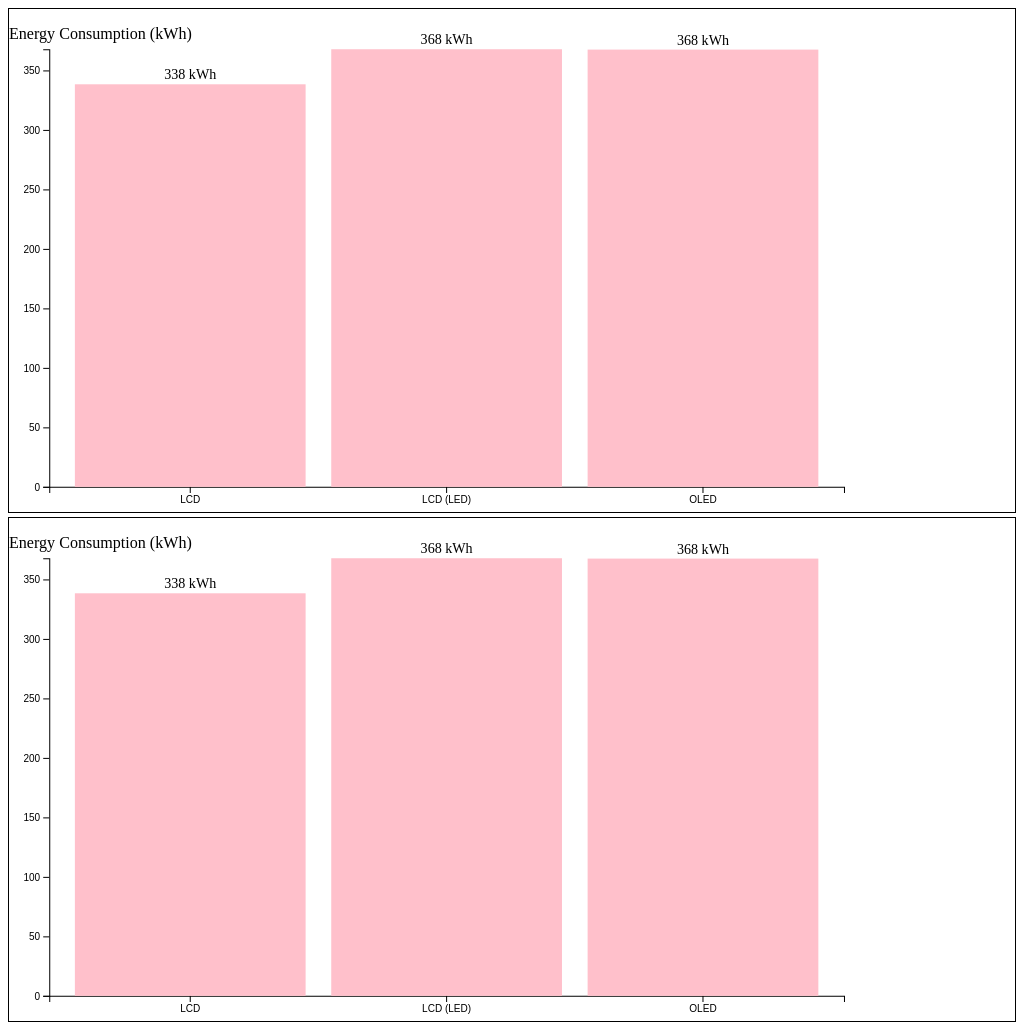
D3 v7 page, settled after 480 driven frames (8 s of simulated time); the page loaded 1 data file(s).


// ── js/bar_chart.js
// Load in data
d3.csv("./data/Energy-55inch.csv", d => {
    return {
        Screen_Tech: d.Screen_Tech,
        Energy_consumption: +d.Energy_consumption
    };
}).then(data => {
    // Display dataset in the console
    console.log(data)

    // Sort data in descending order
    data.sort((a,b) => b.Energy_consumption - a.Screen_Tech);

    drawBarChart(data);

}).catch(error => {
    console.error("Error:", error);
})

// Set up chart function and margins
const drawBarChart = data => {
    // Set up inner chart margins & dimensions
    const margin = {
        top: 40,
        right: 170,
        bottom: 25,
        left: 40
    };
    const width = 1000;
    const height = 500;
    const innerWidth = width - margin.left - margin.right;
    const innerHeight = height - margin.top - margin.bottom; 

    // Create SVG container
    const svg = d3.select("#bar-chart")
        .append("svg")
        .attr("viewBox", `0 0 ${width} ${height}`)
        .style("border", "1px solid black");

    // Create an inner chart group & apply margins
    const innerChart = svg
        .append("g")
        .attr("transform", `translate(${margin.left}, ${margin.top})`);

    // Create the x and y scales
    const xScale = d3.scaleBand()
        .domain(data.map(d => d.Screen_Tech))
        .range([0, innerWidth])
        .padding(0.1);

    const yScale = d3.scaleLinear()
        .domain([0, d3.max(data, d => d.Energy_consumption)])
        .range([innerHeight, 0]);
    
    // Create axes
    const bottomAxis = d3.axisBottom(xScale)
    const leftAxis = d3.axisLeft(yScale);

    innerChart 
        .append("g")
        .attr("transform", `translate(0, ${innerHeight})`)
        .call(bottomAxis)

    innerChart
        .append("g")
        .call(leftAxis);

    // Add y-axis label
    innerChart
        .append("text")
        .text("Energy Consumption (kWh)")
        .attr("x", -margin.left)
        .attr("y", -10)
        .attr("text-anchor", "start")

    // Draw bars
    innerChart
        .selectAll(".bar")
        .data(data)
        .join("rect")
            .attr("class", "bar")
            .attr("x", d => xScale(d.Screen_Tech))
            .attr("y", d => yScale(d.Energy_consumption))
            .attr("width", xScale.bandwidth())
            .attr("height", d => innerHeight - yScale(d.Energy_consumption))
            .attr("fill", "pink");

    // Add value lables for each bar
    innerChart
        .selectAll(".bar-label")
        // Data binding
        .data(data)
        .join("text")
            .attr("class", ".bar-label")
            .attr("x", d => xScale(d.Screen_Tech) + xScale.bandwidth() / 2)
            .attr("y", d => yScale(d.Energy_consumption) - 5)
            .attr("text-anchor", "middle")
            .style("font-size", "14px")
            .text(d => `${Math.round(d.Energy_consumption)} kWh`);
};



// ── js/load_data.js
// Load in data
d3.csv("./data/Energy-55inch.csv", d => {
    return {
        Screen_Tech: d.Screen_Tech,
        Energy_consumption: +d.Energy_consumption
    };
}).then(data => {
    // Display dataset in the console
    console.log(data)

    // Sort data in descending order
    data.sort((a,b) => b.Energy_consumption - a.Screen_Tech);

    drawBarChart(data);

}).catch(error => {
    console.error("Error:", error);
})

### data: data/Energy-55inch.csv
Screen_Tech, Energy_consumption
LCD, 338.3
LCD (LED), 367.8
OLED, 367.5